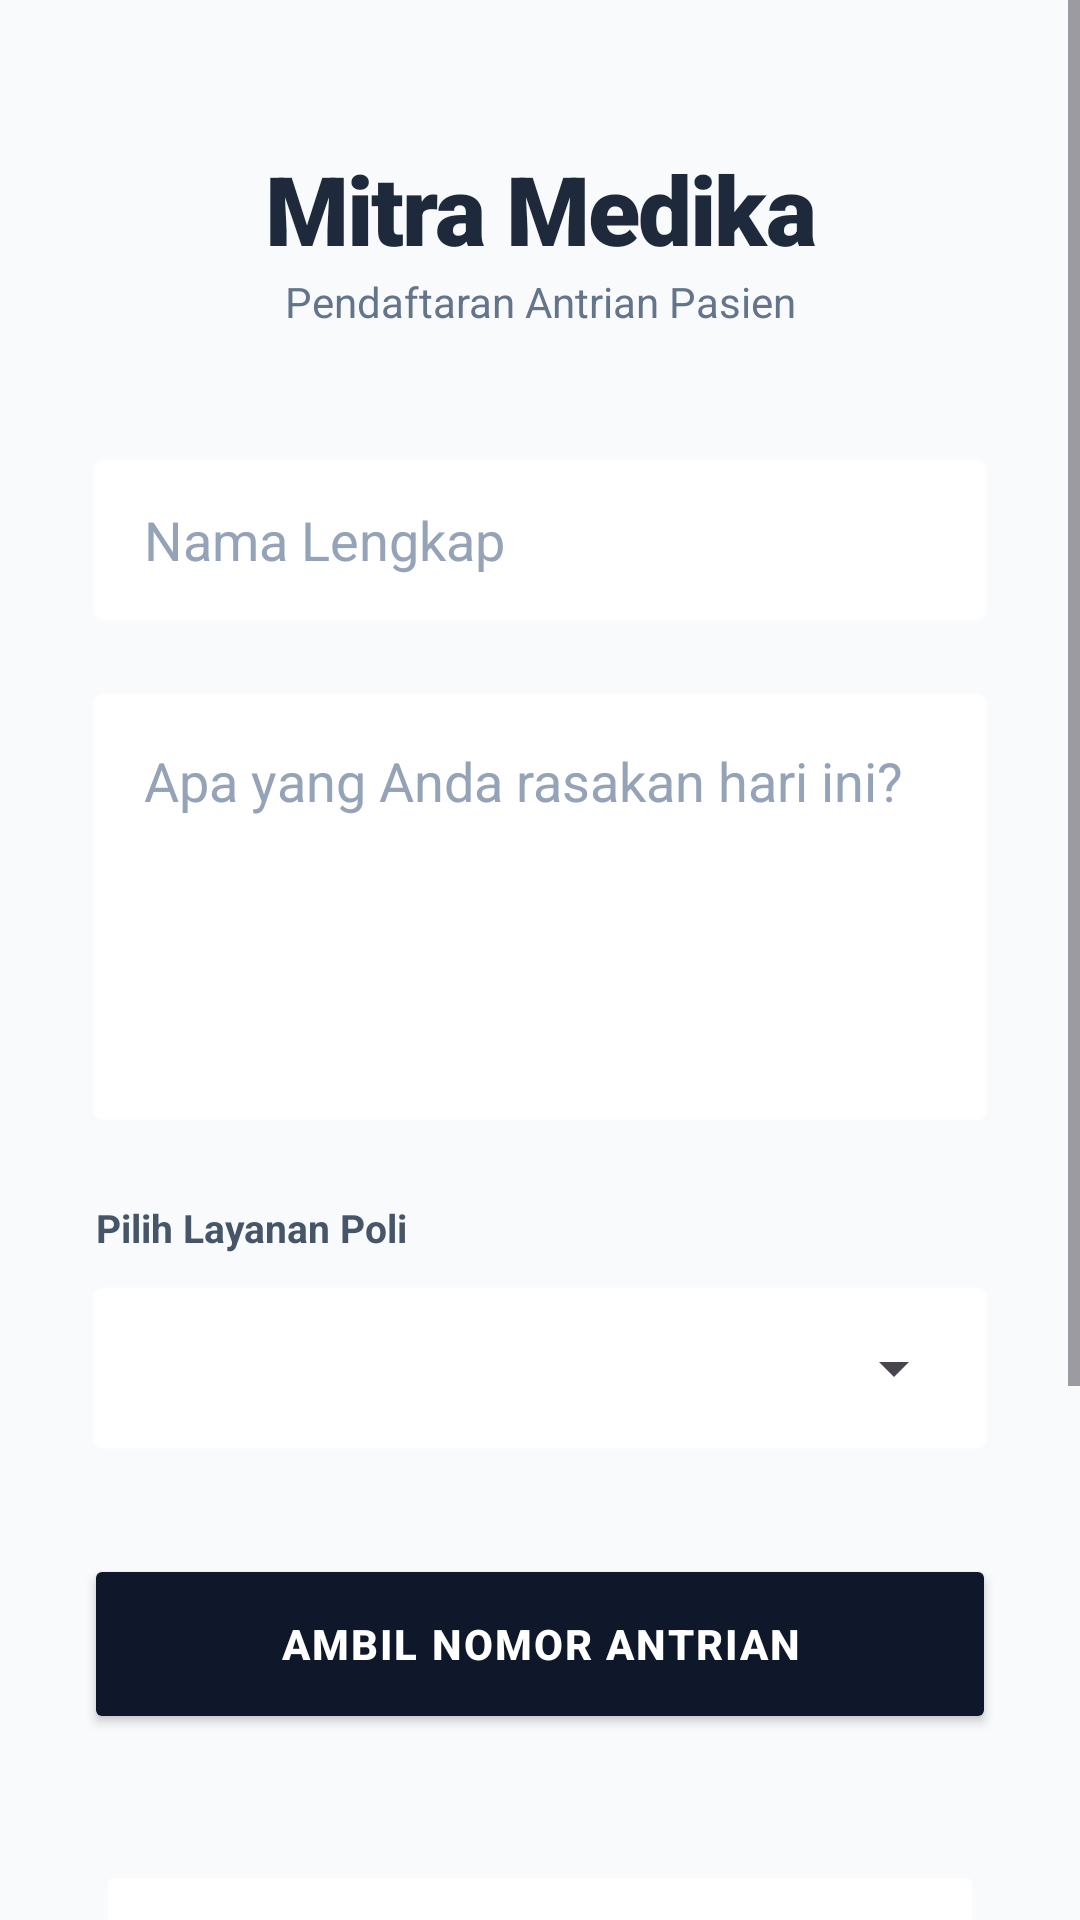

Produce the Android XML layout that renders to this screen, including the resource entries it uses.
<!-- AndroidManifest.xml: application theme Theme.KlinikMitraMedika -->
<!-- res/layout/activity_main.xml -->
<?xml version="1.0" encoding="utf-8"?>
<ScrollView xmlns:android="http://schemas.android.com/apk/res/android"
    xmlns:app="http://schemas.android.com/apk/res-auto"
    android:layout_width="match_parent"
    android:layout_height="match_parent"
    android:background="#F8FAFC"
    android:fillViewport="true">

    <LinearLayout
        android:layout_width="match_parent"
        android:layout_height="wrap_content"
        android:orientation="vertical"
        android:padding="28dp">

        <TextView
            android:layout_width="match_parent"
            android:layout_height="wrap_content"
            android:text="Mitra Medika"
            android:textColor="#1E293B"
            android:textSize="32sp"
            android:fontFamily="sans-serif-black"
            android:gravity="center"
            android:letterSpacing="-0.02"
            android:layout_marginTop="20dp"/>

        <TextView
            android:layout_width="match_parent"
            android:layout_height="wrap_content"
            android:text="Pendaftaran Antrian Pasien"
            android:textColor="#64748B"
            android:textSize="14sp"
            android:gravity="center"
            android:layout_marginBottom="40dp" />

        <EditText
            android:id="@+id/etNama"
            android:layout_width="match_parent"
            android:layout_height="60dp"
            android:hint="Nama Lengkap"
            android:textColor="#334155"
            android:textColorHint="#94A3B8"
            android:background="@android:drawable/editbox_background"
            android:backgroundTint="#FFFFFF"
            android:paddingHorizontal="20dp"
            android:inputType="textPersonName"
            android:elevation="2dp"
            android:layout_marginBottom="18dp" />

        <EditText
            android:id="@+id/etKeluhan"
            android:layout_width="match_parent"
            android:layout_height="wrap_content"
            android:hint="Apa yang Anda rasakan hari ini?"
            android:textColor="#334155"
            android:textColorHint="#94A3B8"
            android:background="@android:drawable/editbox_background"
            android:backgroundTint="#FFFFFF"
            android:padding="20dp"
            android:gravity="top"
            android:elevation="2dp"
            android:minLines="5"
            android:layout_marginBottom="24dp" />

        <TextView
            android:layout_width="wrap_content"
            android:layout_height="wrap_content"
            android:text="Pilih Layanan Poli"
            android:textSize="13sp"
            android:textStyle="bold"
            android:textColor="#475569"
            android:layout_marginBottom="8dp"
            android:layout_marginStart="4dp"/>

        <FrameLayout
            android:layout_width="match_parent"
            android:layout_height="60dp"
            android:background="@android:drawable/editbox_background"
            android:backgroundTint="#FFFFFF"
            android:elevation="2dp"
            android:layout_marginBottom="32dp">
            <Spinner
                android:id="@+id/spinnerPoli"
                android:layout_width="match_parent"
                android:layout_height="match_parent"
                android:paddingStart="12dp" />
        </FrameLayout>

        <Button
            android:id="@+id/btnAmbil"
            android:layout_width="match_parent"
            android:layout_height="60dp"
            android:text="AMBIL NOMOR ANTRIAN"
            android:textAllCaps="true"
            android:textSize="14sp"
            android:textStyle="bold"
            android:textColor="#FFFFFF"
            android:backgroundTint="#0F172A"
            android:letterSpacing="0.05"
            app:cornerRadius="16dp"
            android:elevation="4dp" />

        <LinearLayout
            android:layout_width="match_parent"
            android:layout_height="wrap_content"
            android:orientation="vertical"
            android:background="@android:drawable/dialog_holo_light_frame"
            android:backgroundTint="#FFFFFF"
            android:padding="24dp"
            android:layout_marginTop="40dp"
            android:elevation="8dp">

            <TextView
                android:id="@+id/tvNomor"
                android:layout_width="match_parent"
                android:layout_height="wrap_content"
                android:text="Nomor Antrian: -"
                android:textColor="#0F172A"
                android:textSize="20sp"
                android:fontFamily="sans-serif-medium"
                android:gravity="center" />

            <View
                android:layout_width="60dp"
                android:layout_height="4dp"
                android:background="#E2E8F0"
                android:layout_gravity="center"
                android:layout_marginVertical="16dp" />

            <TextView
                android:id="@+id/tvCurrent"
                android:layout_width="match_parent"
                android:layout_height="wrap_content"
                android:text="Sedang dipanggil: -"
                android:textColor="#3B82F6"
                android:textSize="16sp"
                android:textStyle="bold"
                android:gravity="center" />
        </LinearLayout>

        <Space
            android:layout_width="match_parent"
            android:layout_height="60dp" />

        <Button
            android:id="@+id/btnAdmin"
            android:layout_width="wrap_content"
            android:layout_gravity="center"
            android:layout_height="wrap_content"
            android:text="LOGIN ADMIN"
            android:textSize="12sp"
            android:textColor="#94A3B8"
            style="?android:attr/borderlessButtonStyle" />

    </LinearLayout>
</ScrollView>
<!-- resources referenced by this layout -->
<resources>
  <style name="Theme.KlinikMitraMedika" parent="Base.Theme.KlinikMitraMedika" />
  <style name="Base.Theme.KlinikMitraMedika" parent="Theme.Material3.DayNight.NoActionBar">
          
          
      </style>
</resources>
